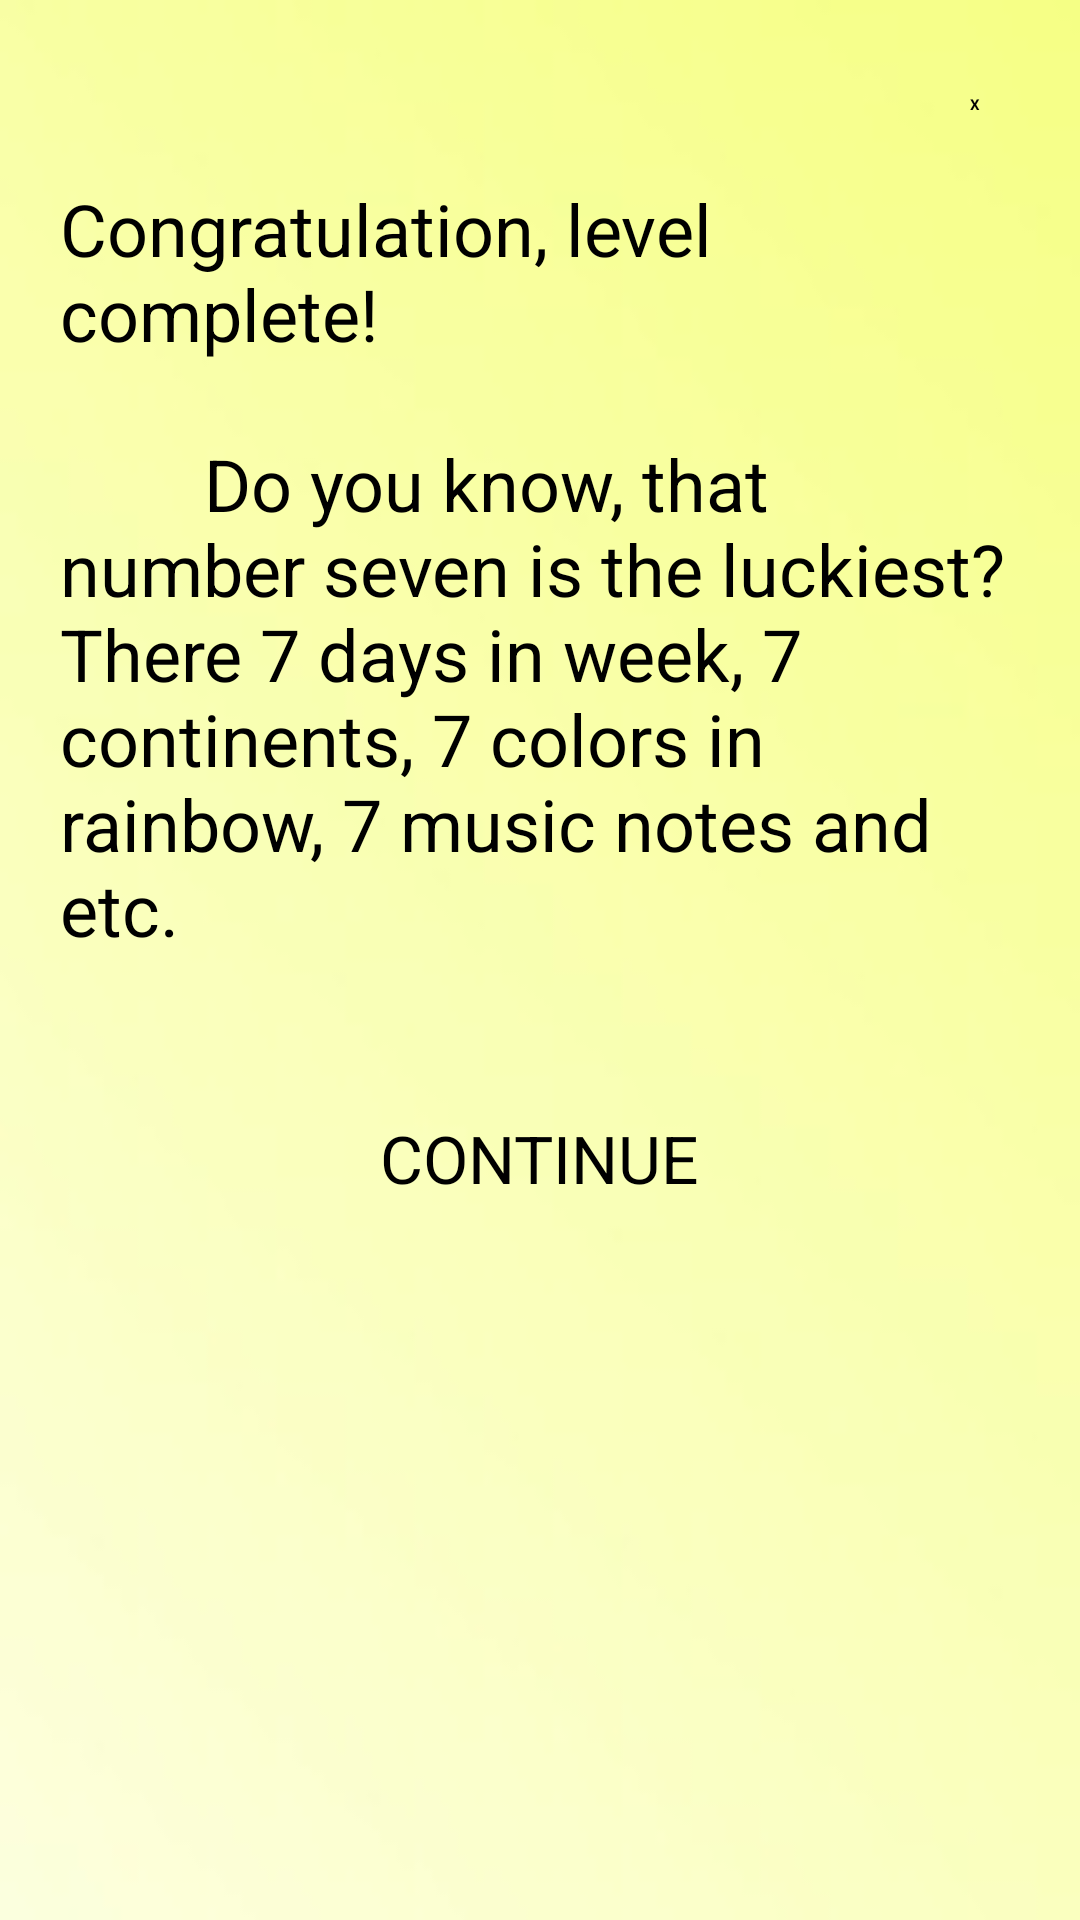

Here is an Android app screen rendered from its layout file. Give the layout XML and the strings, colors and styles it references.
<!-- AndroidManifest.xml: application theme Theme.QuizGame -->
<!-- res/layout/dialogend.xml -->
<?xml version="1.0" encoding="utf-8"?>
<LinearLayout xmlns:android="http://schemas.android.com/apk/res/android"
    android:orientation="vertical"
    android:layout_width="wrap_content"
    android:layout_height="wrap_content"
    android:id="@+id/dialogbackground"
    android:background="@drawable/previewbackgroundone"
    android:layout_gravity="center"
    android:scaleType="centerCrop"
    android:layout_margin="10dp">
    <LinearLayout
        android:layout_width="match_parent"
        android:layout_height="wrap_content"
        android:orientation="vertical"
        android:padding="20dp"
        android:gravity="center">
        <TextView
            android:layout_width="30dp"
            android:layout_height="30dp"
            android:id="@+id/btnclose"
            android:text="X"
            android:textStyle="bold"
            android:gravity="center"
            android:background="@drawable/button_stroke_black95_press_white"
            android:layout_gravity="end" />

        <ScrollView
            android:layout_width="wrap_content"
            android:layout_height="wrap_content"
            android:layout_marginTop="10dp">
            <TextView
                android:layout_width="match_parent"
                android:layout_height="match_parent"
                android:id="@+id/textdescriptionEnd"
                android:text="@string/leveloneEnd"
                android:textColor="@color/black"
                android:textSize="24sp"/>
        </ScrollView>
        <ScrollView
            android:layout_width="wrap_content"
            android:layout_height="wrap_content"
            android:layout_marginBottom="10dp">
            <TextView
                android:layout_width="match_parent"
                android:layout_height="match_parent"
                android:id="@+id/timerdescriptionEnd"
                android:text=""
                android:textColor="@color/black"
                android:textSize="24sp"/>
        </ScrollView>


        <Button
            android:layout_width="wrap_content"
            android:layout_height="60dp"
            android:id="@+id/btncontinue"
            android:background="@drawable/button_stroke_black95_press_white"
            android:text="@string/textcontinue"
            android:textColor="@color/black"
            android:paddingLeft="10dp"
            android:paddingRight="10dp"
            android:textAllCaps="true"
            android:textSize="22sp"
            android:layout_marginTop="10dp"
            android:layout_marginBottom="10dp"
            />

    </LinearLayout>

</LinearLayout>
<!-- resources referenced by this layout -->
<resources>
  <color name="black">#FF000000</color>
  <!-- drawable previewbackgroundone: jpg bitmap (drawable, 2753 bytes) -->
  <string name="leveloneEnd">"Congratulation, level complete!\n
          Do you know, that number seven is the luckiest? There 7 days in week, 7 continents, 7 colors in rainbow, 7 music notes and etc."</string>
  <string name="textcontinue">Continue</string>
  <style name="Theme.QuizGame" parent="Theme.MaterialComponents.DayNight.DarkActionBar">
          
          <item name="colorPrimary">@color/purple_200</item>
          <item name="colorPrimaryVariant">@color/transparent</item>
          <item name="colorOnPrimary">@color/black</item>
          
          <item name="colorSecondary">@color/teal_200</item>
          <item name="colorSecondaryVariant">@color/teal_200</item>
          <item name="colorOnSecondary">@color/black</item>
          
          <item name="android:statusBarColor" tools:targetApi="l">?attr/colorPrimaryVariant</item>
          
      </style>
  <color name="purple_200">#FFBB86FC</color>
  <color name="transparent">#00000000</color>
  <color name="teal_200">#FF03DAC5</color>
</resources>
